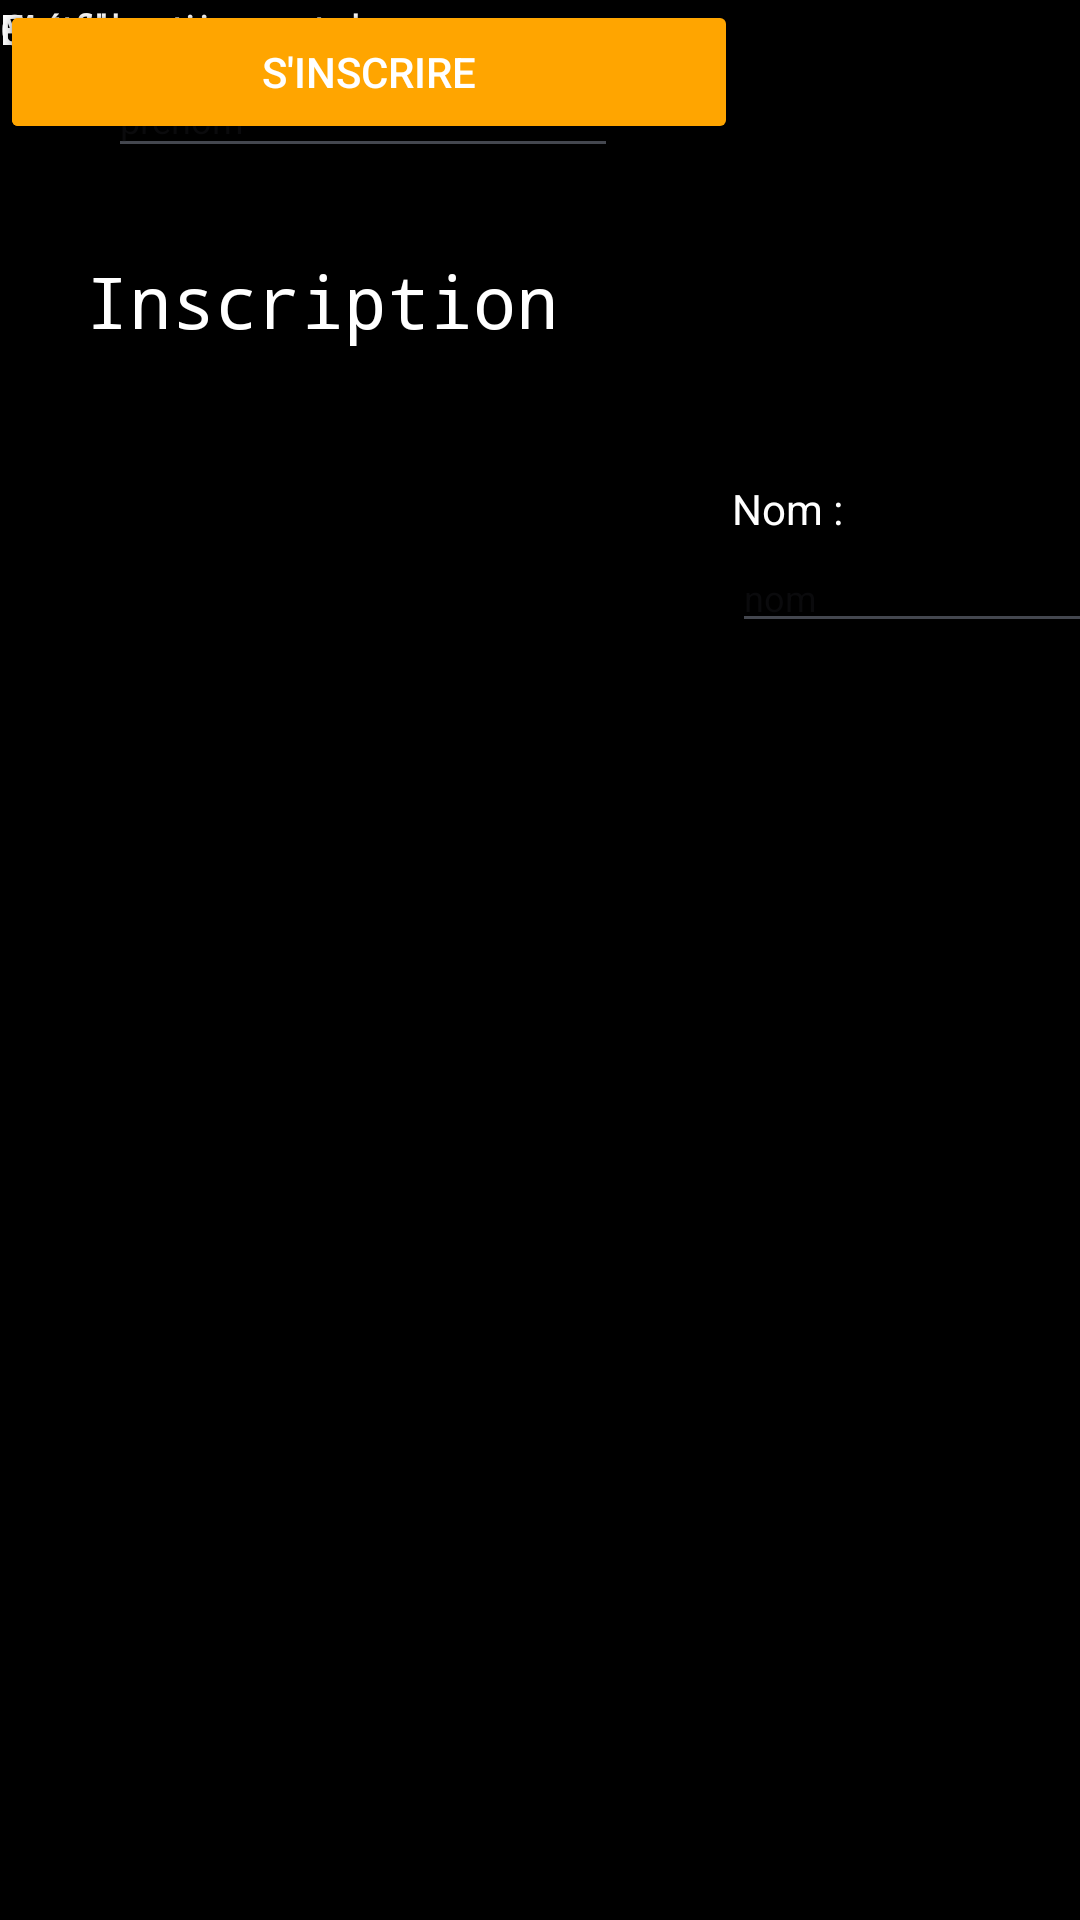

Produce the Android XML layout that renders to this screen, including the resource entries it uses.
<!-- AndroidManifest.xml: application theme Theme.Material3.DynamicColors.Light -->
<!-- res/layout/activity_register.xml -->
<?xml version="1.0" encoding="utf-8"?>
<androidx.constraintlayout.widget.ConstraintLayout xmlns:android="http://schemas.android.com/apk/res/android"
    xmlns:app="http://schemas.android.com/apk/res-auto"
    xmlns:tools="http://schemas.android.com/tools"
    android:layout_width="match_parent"
    android:layout_height="match_parent"
    android:background="@color/black"
    tools:context="com.example.CarPlace.Register">


    <TextView
        android:id="@+id/viewPren"
        android:layout_width="wrap_content"
        android:layout_height="wrap_content"
        android:text="@string/prenomView"
        android:textColor="@color/white"
        tools:layout_editor_absoluteX="36dp"
        tools:layout_editor_absoluteY="160dp" />

    <TextView
        android:id="@+id/viewEmailUp"
        android:layout_width="wrap_content"
        android:layout_height="wrap_content"
        android:text="@string/emailView"
        android:textColor="@color/white"
        tools:layout_editor_absoluteX="36dp"
        tools:layout_editor_absoluteY="229dp" />

    <TextView
        android:id="@+id/viewMdpUp"
        android:layout_width="wrap_content"
        android:layout_height="wrap_content"
        android:text="@string/mdpView"
        android:textColor="@color/white"
        tools:layout_editor_absoluteX="245dp"
        tools:layout_editor_absoluteY="229dp" />

    <TextView
        android:id="@+id/dateN"
        android:layout_width="wrap_content"
        android:layout_height="wrap_content"
        android:text="@string/dateNaissanceView"
        android:textColor="@color/white"
        tools:layout_editor_absoluteX="244dp"
        tools:layout_editor_absoluteY="292dp" />

    <TextView
        android:id="@+id/viewSignUp"
        android:layout_width="wrap_content"
        android:layout_height="wrap_content"
        android:layout_marginTop="84dp"
        android:fontFamily="monospace"
        android:text="@string/inscriptioneView"
        android:textColor="@color/white"
        android:textSize="24sp"
        android:typeface="normal"
        app:layout_constraintEnd_toEndOf="parent"
        app:layout_constraintHorizontal_bias="0.142"
        app:layout_constraintStart_toStartOf="parent"
        app:layout_constraintTop_toTopOf="parent" />

    <EditText
        android:id="@+id/inputNom"
        android:layout_width="wrap_content"
        android:layout_height="wrap_content"
        android:layout_marginStart="244dp"
        android:layout_marginTop="2dp"
        android:autofillHints="lastname"
        android:ems="10"
        android:fontFamily="sans-serif"
        android:hint="@string/nomHolder"
        android:inputType="text"
        android:selectAllOnFocus="true"
        android:singleLine="true"
        android:textColor="@color/white"
        android:textSize="12sp"
        app:layout_constraintStart_toStartOf="parent"
        app:layout_constraintTop_toBottomOf="@+id/viewNom" />

    <TextView
        android:id="@+id/viewNom"
        android:layout_width="wrap_content"
        android:layout_height="wrap_content"
        android:layout_marginStart="244dp"
        android:layout_marginTop="160dp"
        android:text="@string/nomView"
        android:textColor="@color/white"
        app:layout_constraintStart_toStartOf="parent"
        app:layout_constraintTop_toTopOf="parent" />

    <EditText
        android:id="@+id/inputPren"
        android:layout_width="170dp"
        android:layout_height="35dp"
        android:layout_marginStart="36dp"
        android:layout_marginTop="2dp"
        android:autofillHints="name"
        android:ems="10"
        android:fontFamily="sans-serif"
        android:hint="@string/prenomHolder"
        android:inputType="text"
        android:selectAllOnFocus="true"
        android:singleLine="true"
        android:textColor="@color/white"
        android:textSize="12sp"
        app:layout_constraintStart_toStartOf="parent"
        app:layout_constraintTop_toBottomOf="@+id/viewPren" />

    <EditText
        android:id="@+id/inputEmailUp"
        android:layout_width="168dp"
        android:layout_height="38dp"
        android:autofillHints="emailAddress"
        android:ems="10"
        android:fontFamily="sans-serif"
        android:hint="@string/emailHolder"
        android:inputType="textEmailAddress"
        android:selectAllOnFocus="true"
        android:singleLine="true"
        android:textColor="@color/white"
        android:textSize="12sp"
        tools:layout_editor_absoluteX="36dp"
        tools:layout_editor_absoluteY="247dp" />

    <EditText
        android:id="@+id/inputMdpUp"
        android:layout_width="wrap_content"
        android:layout_height="wrap_content"
        android:autofillHints="password"
        android:ems="10"
        android:fontFamily="sans-serif"
        android:hint="@string/mdpHolder"
        android:inputType="textPassword"
        android:selectAllOnFocus="true"
        android:singleLine="true"
        android:textColor="@color/white"
        android:textSize="12sp"
        tools:layout_editor_absoluteX="245dp"
        tools:layout_editor_absoluteY="247dp" />

    <EditText
        android:id="@+id/inputConfMdp"
        android:layout_width="wrap_content"
        android:layout_height="wrap_content"
        android:autofillHints="password"
        android:ems="10"
        android:fontFamily="sans-serif"
        android:hint="@string/mdpHolder"
        android:inputType="textPassword"
        android:selectAllOnFocus="true"
        android:singleLine="true"
        android:textColor="@color/white"
        android:textSize="12sp"
        tools:layout_editor_absoluteX="36dp"
        tools:layout_editor_absoluteY="313dp" />

    <TextView
        android:id="@+id/viewConfMdp"
        android:layout_width="wrap_content"
        android:layout_height="wrap_content"
        android:text="@string/mdpConfView"
        android:textColor="@color/white"
        tools:layout_editor_absoluteX="36dp"
        tools:layout_editor_absoluteY="292dp" />

    <EditText
        android:id="@+id/inputDate"
        android:layout_width="wrap_content"
        android:layout_height="wrap_content"
        android:autofillHints="date"
        android:ems="10"
        android:fontFamily="sans-serif"
        android:hint="@string/dateNaissanceHolder"
        android:inputType="number|numberSigned"
        android:selectAllOnFocus="true"
        android:singleLine="false"
        android:textColor="@color/white"
        android:textSize="12sp"
        tools:layout_editor_absoluteX="244dp"
        tools:layout_editor_absoluteY="313dp" />

    <LinearLayout
        android:id="@+id/buttonContainer"
        android:layout_width="match_parent"
        android:layout_height="wrap_content"
        android:orientation="horizontal"
        tools:layout_editor_absoluteX="0dp"
        tools:layout_editor_absoluteY="471dp">

        

        
    </LinearLayout>

    <ProgressBar
        android:id="@+id/progressBar"
        android:layout_width="54dp"
        android:layout_height="54dp"
        android:visibility="gone"
        tools:ignore="MissingConstraints" />

    <Button
        android:id="@+id/btnGoSignIn"
        android:layout_width="0dp"
        android:layout_height="wrap_content"
        android:layout_weight="1"
        android:backgroundTint="#FFA500"
        android:text="@string/seConnecterBtn"
        android:textColor="@color/white"
        tools:layout_editor_absoluteX="272dp"
        tools:layout_editor_absoluteY="561dp" />

    <Button
        android:id="@+id/btnSignUp"
        android:layout_width="246dp"
        android:layout_height="wrap_content"
        android:layout_weight="1"
        android:backgroundTint="#FFA500"
        android:text="@string/sinscrireBtn"
        android:textColor="@color/white"
        tools:layout_editor_absoluteX="16dp"
        tools:layout_editor_absoluteY="561dp" />


</androidx.constraintlayout.widget.ConstraintLayout>
<!-- resources referenced by this layout -->
<resources>
  <string name="dateNaissanceHolder">jj/mm/aaaa</string>
  <string name="dateNaissanceView">Date de naissance :</string>
  <string name="emailHolder">email</string>
  <string name="emailView">Email :</string>
  <string name="inscriptioneView">Inscription</string>
  <string name="mdpConfView">Confirmation mot de passe :</string>
  <string name="mdpHolder">mot de passe</string>
  <string name="mdpView">Mot de passe :</string>
  <string name="nomHolder">nom</string>
  <string name="nomView">Nom :</string>
  <string name="prenomHolder">prénom</string>
  <string name="prenomView">Prénom :</string>
  <string name="seConnecterBtn">Se connecter</string>
  <string name="sinscrireBtn">S\'inscrire</string>
  <!-- not gathered from this repository: default colours our renderer supplied (Android Studio template values) -->
  <color name="black">#FF000000</color>
  <color name="white">#FFFFFFFF</color>
</resources>
